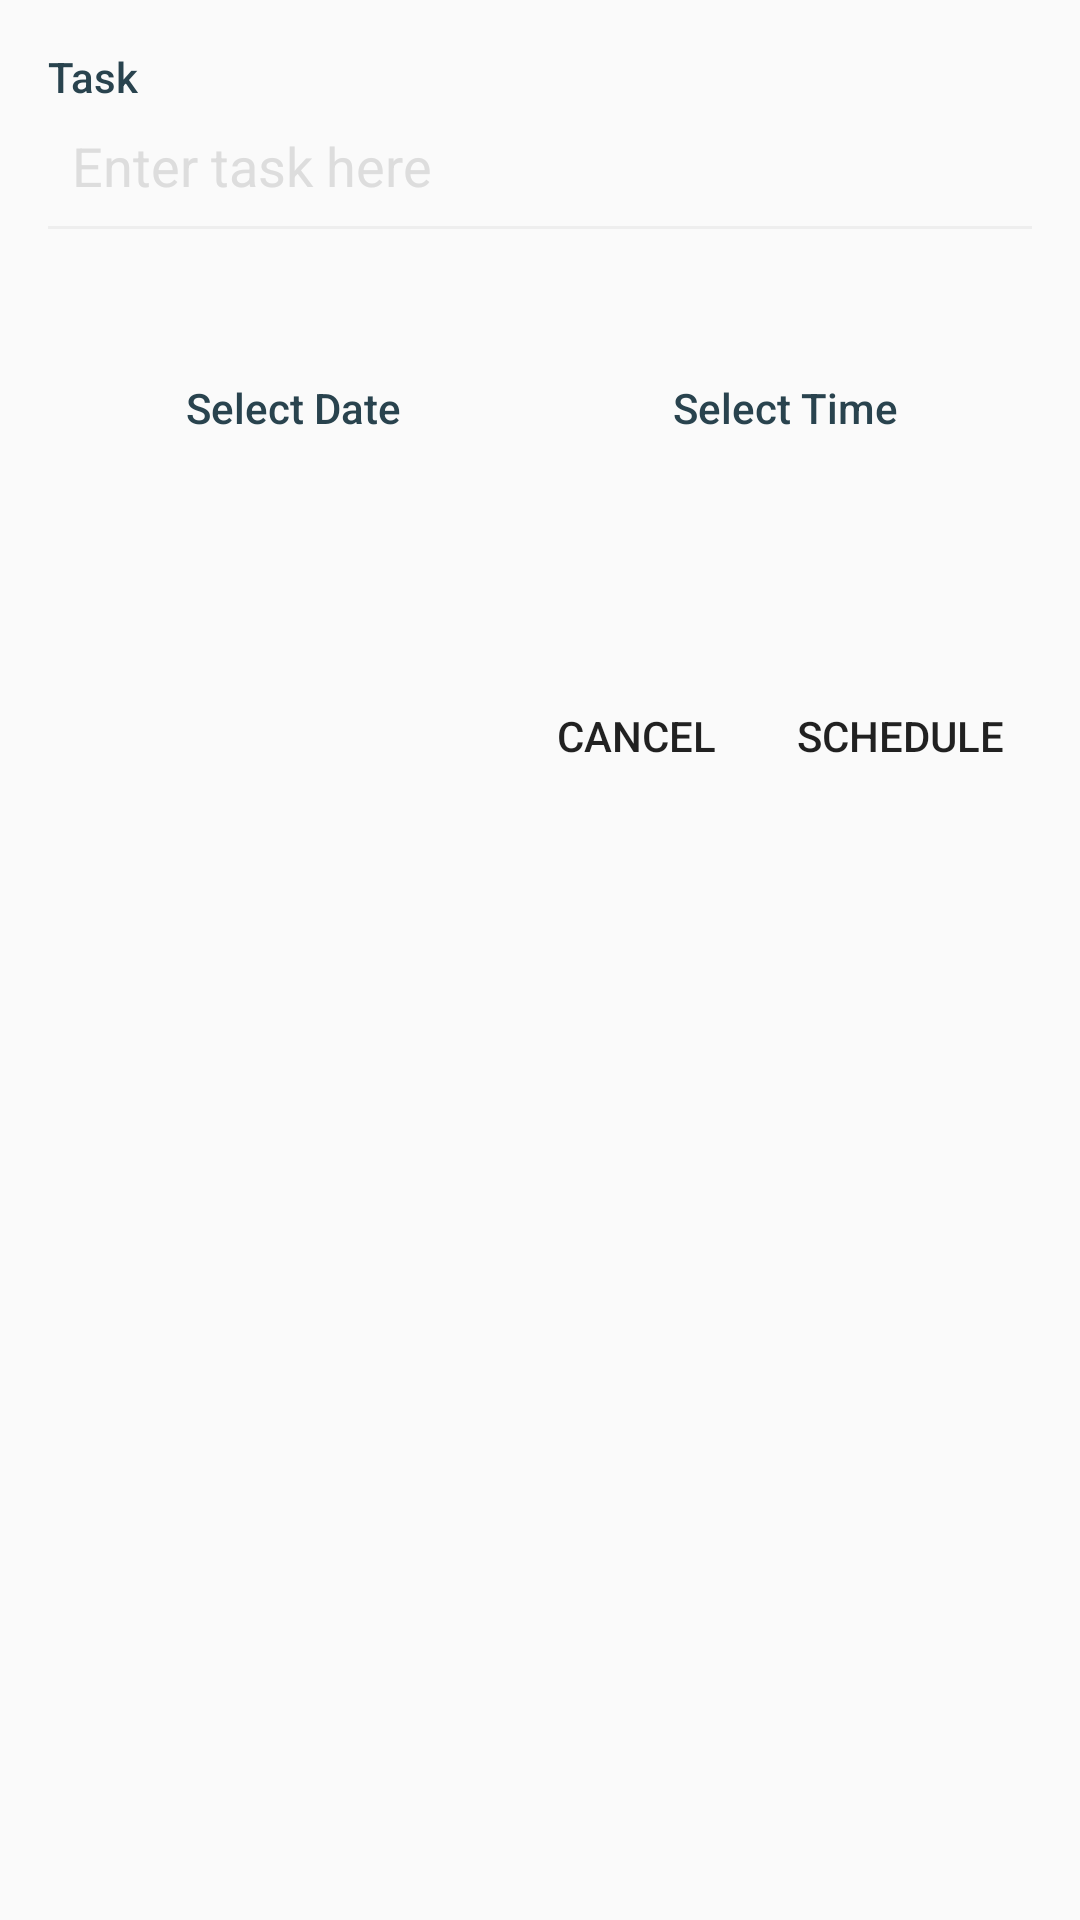

The Android layout XML behind this screen, and the referenced resources:
<!-- AndroidManifest.xml: application theme AppTheme -->
<!-- res/layout/layout_add_task.xml -->
<?xml version="1.0" encoding="utf-8"?>
<ScrollView
    xmlns:android="http://schemas.android.com/apk/res/android"
    xmlns:tools="http://schemas.android.com/tools"
    android:layout_width="match_parent"
    android:layout_height="match_parent">

    <LinearLayout
        android:layout_width="match_parent"
        android:layout_height="match_parent"
        android:orientation="vertical"
        android:padding="16dp">

        <TextView
            style="@style/TextView"
            android:layout_gravity="left"
            android:text="Task"
            android:textAppearance="@style/Base.TextAppearance.AppCompat.Small" />

        <EditText
            android:id="@+id/et_task"
            android:layout_width="match_parent"
            android:layout_height="wrap_content"
            android:background="@android:color/transparent"
            android:drawablePadding="16dp"
            android:hint="Enter task here"
            android:padding="8dp"
            android:selectAllOnFocus="true"
            android:textColor="#000"
            android:textColorHint="#ddd" />

        <View
            android:layout_width="match_parent"
            android:layout_height="1dp"
            android:background="#eee" />

        <LinearLayout
            android:layout_width="match_parent"
            android:layout_height="match_parent"
            android:baselineAligned="false"
            android:orientation="horizontal"
            android:weightSum="2">

            <LinearLayout
                android:layout_width="0dp"
                android:layout_height="wrap_content"
                android:layout_marginTop="50dp"
                android:layout_weight="1"
                android:orientation="vertical">

                <TextView
                    style="@style/TextView"
                    android:text="Select Date"
                    android:textAppearance="@style/Base.TextAppearance.AppCompat.Small" />

                <ImageView
                    android:id="@+id/dateImageView"
                    android:layout_width="60dp"
                    android:layout_height="60dp"
                    android:layout_gravity="center_horizontal"
                    android:layout_marginTop="16dp"
                    android:contentDescription="TODO"
                    android:src="@drawable/date_icon"
                    tools:ignore="ContentDescription" />

                <TextView
                    android:id="@+id/dateTextView"
                    style="@style/TextView"
                    android:visibility="gone"
                    tools:text="26 De 2018" />
            </LinearLayout>

            <LinearLayout
                android:layout_width="0dp"
                android:layout_height="wrap_content"
                android:layout_marginTop="50dp"
                android:layout_weight="1"
                android:orientation="vertical">

                <TextView
                    style="@style/TextView"
                    android:text="Select Time"
                    android:textAppearance="@style/Base.TextAppearance.AppCompat.Small" />

                <ImageView
                    android:id="@+id/timeImageView"
                    android:layout_width="60dp"
                    android:layout_height="60dp"
                    android:layout_gravity="center_horizontal"
                    android:layout_marginTop="16dp"
                    android:contentDescription="TODO"
                    android:src="@drawable/time_icon"
                    tools:ignore="ContentDescription" />

                <TextView
                    android:id="@+id/timeTextView"
                    style="@style/TextView"
                    android:visibility="gone"
                    tools:text="1:30 P.M" />
            </LinearLayout>

        </LinearLayout>

        <RelativeLayout
            android:layout_width="match_parent"
            android:layout_height="match_parent">

            <android.support.v7.widget.AppCompatButton
                android:id="@+id/cancelBtn"
                style="@style/DialogButton"
                android:layout_toLeftOf="@+id/scheduleBtn"
                android:text="Cancel" />

            <android.support.v7.widget.AppCompatButton
                android:id="@+id/scheduleBtn"
                style="@style/DialogButton"
                android:layout_alignParentRight="true"
                android:text="Schedule" />
        </RelativeLayout>
    </LinearLayout>
</ScrollView>
<!-- resources referenced by this layout -->
<resources>
  <style name="DialogButton">
          <item name="android:layout_width">wrap_content</item>
          <item name="android:layout_height">wrap_content</item>
          <item name="android:background">@android:color/transparent</item>
      </style>
  <style name="TextView">
          <item name="android:layout_width">wrap_content</item>
          <item name="android:layout_height">wrap_content</item>
          <item name="android:textAppearance">@style/Base.TextAppearance.AppCompat.Medium</item>
          <item name="android:layout_gravity">center_horizontal</item>
          <item name="android:fontFamily">sans-serif-medium</item>
          <item name="android:textColor">@color/colorPrimaryDark</item>
      </style>
  <style name="AppTheme" parent="Theme.AppCompat.Light.DarkActionBar">
          <item name="colorPrimary">@color/colorPrimary</item>
          <item name="colorPrimaryDark">@color/colorPrimaryDark</item>
          <item name="colorAccent">@color/colorAccent</item>
      </style>
  <color name="colorPrimaryDark">#29434E</color>
  <color name="colorPrimary">#546E7A</color>
  <color name="colorAccent">#B3B3B3</color>
</resources>
